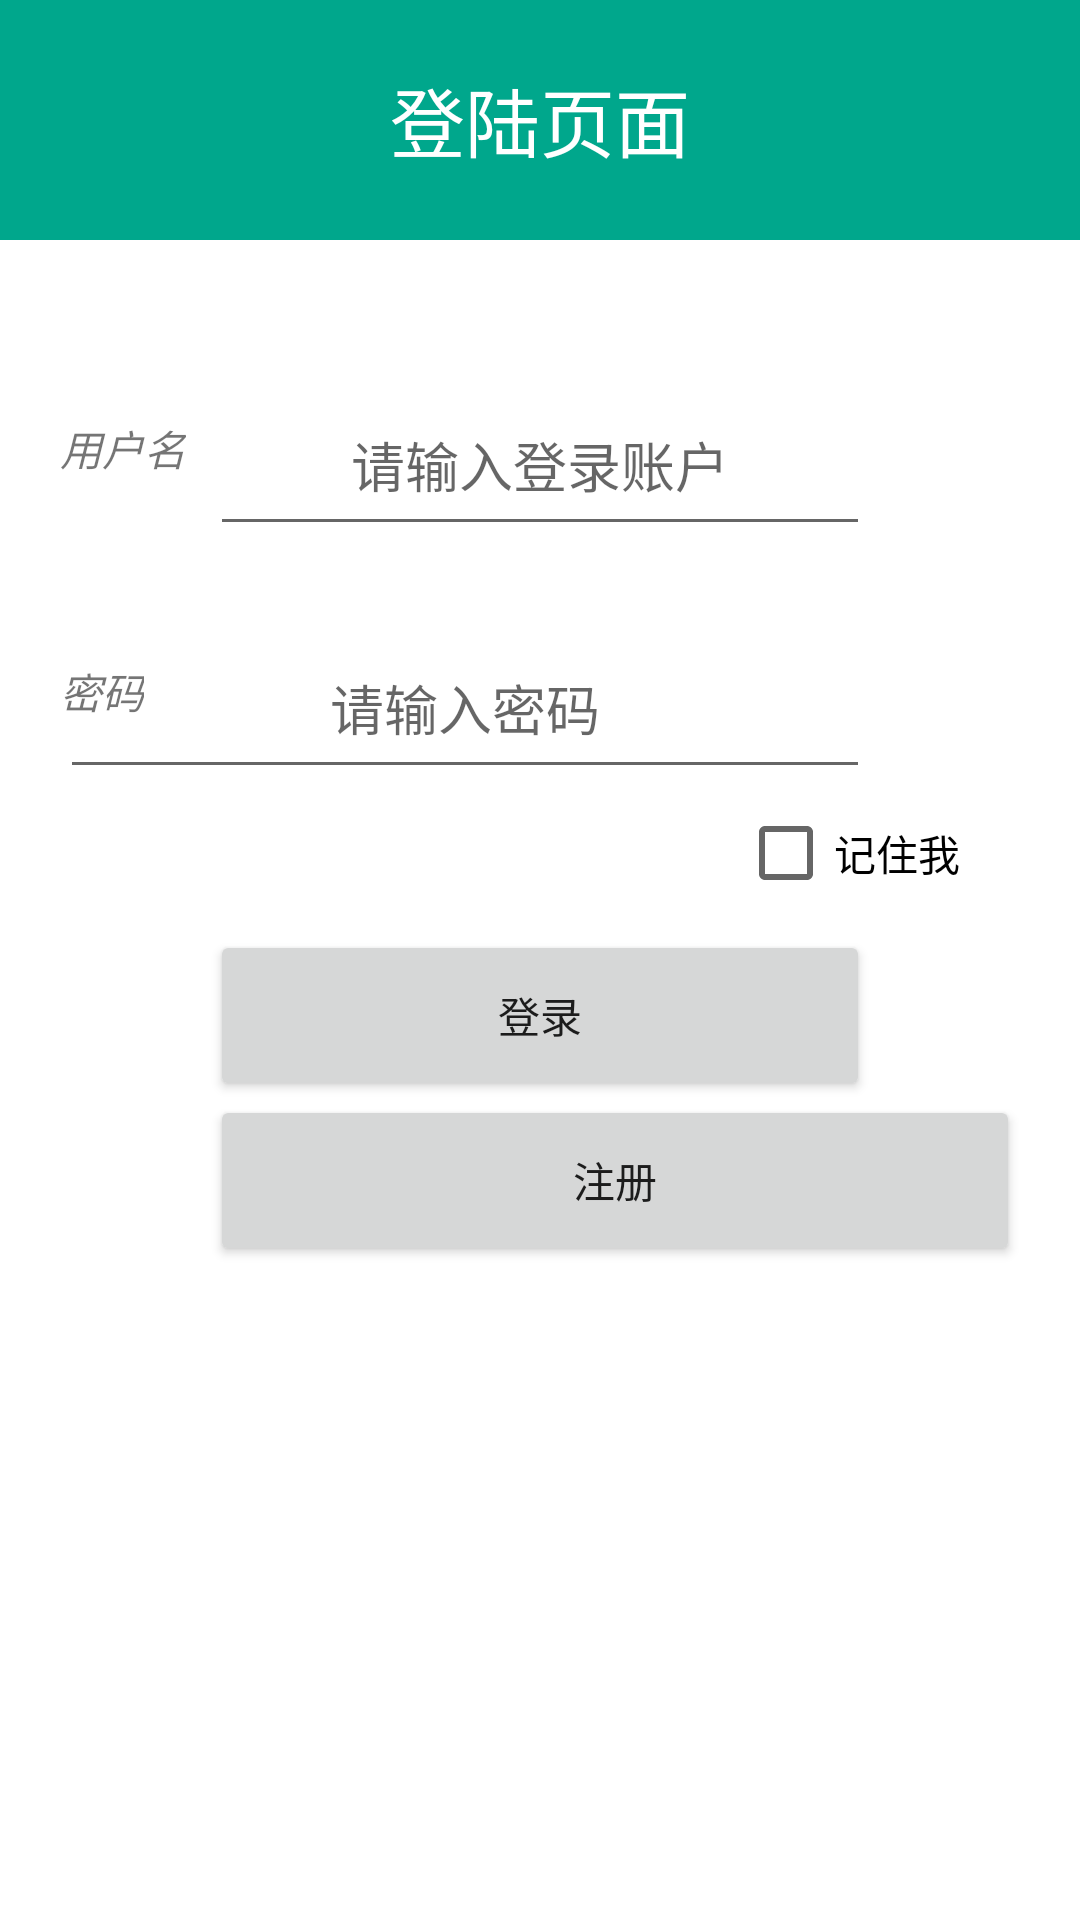

Write the Android layout XML for this screen, with the resource values it uses.
<!-- AndroidManifest.xml: application theme Theme.Test2dr -->
<!-- res/layout/activity_main.xml -->
<?xml version="1.0" encoding="utf-8"?>
<androidx.constraintlayout.widget.ConstraintLayout xmlns:android="http://schemas.android.com/apk/res/android"
    xmlns:app="http://schemas.android.com/apk/res-auto"
    xmlns:tools="http://schemas.android.com/tools"
    android:layout_width="match_parent"
    android:layout_height="match_parent"
    tools:context=".MainActivity">



    <RelativeLayout
        android:id="@+id/RelativeLayout1"
        android:layout_width="match_parent"
        android:layout_height="match_parent"
        android:background="#fff"
        tools:layout_editor_absoluteX="0dp"
        tools:layout_editor_absoluteY="0dp">

        <AbsoluteLayout
            android:id="@+id/absoluteLayout"
            android:layout_width="match_parent"
            android:layout_height="match_parent">


            <TextView
                android:id="@id/text1"
                android:layout_width="match_parent"
                android:layout_height="80dp"
                android:background="#00a78c"
                android:gravity="center"
                android:text="登陆页面"
                android:textColor="#fff"
                android:textSize="25dp" />

            <ImageView
                android:id="@+id/error_png"
                android:layout_width="30dp"
                android:layout_height="30dp"
                android:layout_x="9dp"
                android:layout_y="24dp"
                android:cropToPadding="true"
                android:src="@drawable/error" />

            <CheckBox
                android:id="@+id/remember"
                android:layout_width="97dp"
                android:layout_height="37dp"
                android:layout_x="246dp"
                android:layout_y="266dp"
                android:text="记住我">

            </CheckBox>

        </AbsoluteLayout>

        <TextView
            android:id="@+id/text1"
            android:layout_width="wrap_content"
            android:layout_height="wrap_content"



            android:layout_marginLeft="20dp"
            android:layout_marginTop="139dp"
            android:text="用户名"
            android:textStyle="italic" />

        <EditText
            android:id="@+id/user"
            android:layout_width="270dp"
            android:layout_height="57dp"
            android:layout_alignBaseline="@+id/text1"
            android:layout_alignBottom="@+id/text1"
            android:layout_alignParentStart="true"
            android:layout_alignParentEnd="true"
            android:layout_alignParentRight="true"
            android:layout_gravity="center"
            android:layout_marginStart="70dp"
            android:layout_marginEnd="70dp"
            android:layout_marginRight="70dp"
            android:layout_marginBottom="-5dp"
            android:gravity="center"
            android:hint="请输入登录账户"
            android:textColor="@color/black" />

        <TextView
            android:id="@+id/text2"
            android:layout_width="wrap_content"
            android:layout_height="wrap_content"
            android:layout_alignParentStart="true"
            android:layout_alignParentLeft="true"
            android:layout_alignParentTop="true"
            android:layout_marginStart="20dp"
            android:layout_marginLeft="20dp"
            android:layout_marginTop="220dp"
            android:layout_marginEnd="23dp"
            android:layout_toStartOf="@+id/etext2"
            android:text="密码"
            android:textStyle="italic" />

        <EditText
            android:id="@+id/pass"
            android:layout_width="270dp"
            android:layout_height="57dp"
            android:layout_alignBaseline="@+id/text2"
            android:layout_alignParentEnd="true"
            android:layout_alignParentRight="true"
            android:layout_gravity="center"
            android:layout_marginEnd="70dp"
            android:layout_marginRight="70dp"
            android:layout_marginBottom="-5dp"
            android:gravity="center"
            android:hint="请输入密码"
            android:inputType="textPassword" />


        <Button
            android:id="@+id/login1"
            android:layout_width="270dp"
            android:layout_height="57dp"
            android:layout_alignParentStart="true"
            android:layout_alignParentLeft="true"
            android:layout_alignParentTop="true"
            android:layout_alignParentEnd="true"
            android:layout_marginStart="70dp"
            android:layout_marginLeft="70dp"
            android:layout_marginTop="310dp"
            android:layout_marginEnd="70dp"
            android:layout_marginRight="70dp"
            android:gravity="center"
            android:text="登录">

        </Button>

        <Button
            android:id="@+id/reg"
            android:layout_width="270dp"
            android:layout_height="57dp"
            android:layout_alignParentStart="true"
            android:layout_alignParentLeft="true"
            android:layout_alignParentTop="true"
            android:layout_marginStart="70dp"
            android:layout_marginLeft="70dp"
            android:layout_marginTop="365dp"
            android:gravity="center"
            android:text="注册">

        </Button>

        












    </RelativeLayout>


</androidx.constraintlayout.widget.ConstraintLayout>
<!-- resources referenced by this layout -->
<resources>
  <style name="Theme.Test2dr" parent="Theme.MaterialComponents.DayNight.NoActionBar">
          
          <item name="colorPrimary">@color/purple_500</item>
          <item name="colorPrimaryVariant">@color/purple_700</item>
          <item name="colorOnPrimary">@color/white</item>
          
          <item name="colorSecondary">@color/teal_200</item>
          <item name="colorSecondaryVariant">@color/teal_700</item>
          <item name="colorOnSecondary">@color/black</item>
          
          <item name="android:statusBarColor" tools:targetApi="l">?attr/colorPrimaryVariant</item>
          
      </style>
  <!-- not gathered from this repository: default colours our renderer supplied (Android Studio template values) -->
  <color name="purple_500">#FF6200EE</color>
  <color name="purple_700">#FF3700B3</color>
  <color name="teal_200">#FF03DAC5</color>
  <color name="teal_700">#FF018786</color>
  <color name="black">#FF000000</color>
  <color name="white">#FFFFFFFF</color>
</resources>
